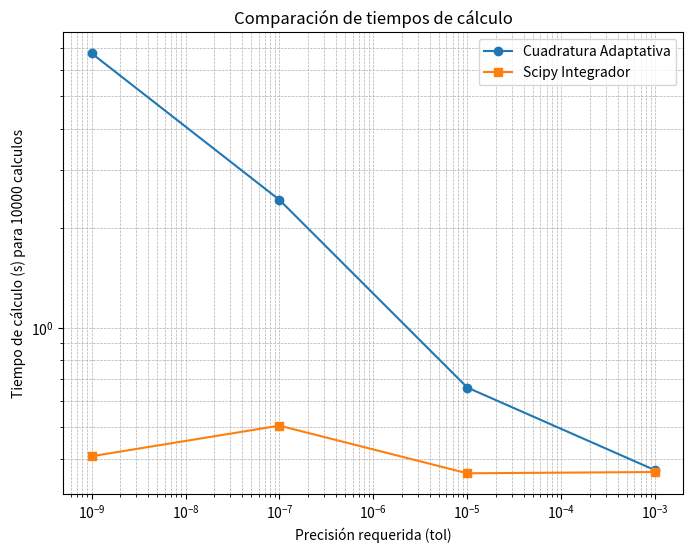

Reproduce this figure in Python.
import numpy as np
from scipy import integrate
import time
import matplotlib.pyplot as plt

serieT = 10000

def integrando(x):
    return np.log(x) / np.sqrt(np.cos(x)**2 + np.tanh(x))

# Cuadratura adaptativa 
def adaptive(f, a, b, tol, N=100000):
    class MaxIterations(Exception):
        pass

    approx = 0
    i = 0
    toli = [10 * tol]
    ai = [a]
    hi = [(b - a) / 2]
    fai = [f(a)]
    fbi = [f(b)]
    fci = [f(a + hi[i])]
    S0i = [hi[i] * (fai[i] + 4 * fci[i] + fbi[i]) / 3]
    Li = [1]

    while i >= 0:
        fd = f(ai[i] + hi[i] / 2)
        fe = f(ai[i] + 3 * hi[i] / 2)
        S1 = hi[i] * (fai[i] + 4 * fd + fci[i]) / 6
        S2 = hi[i] * (fci[i] + 4 * fe + fbi[i]) / 6
        ai_prec = ai[i]
        hi_prec = hi[i]
        fai_prec = fai[i]
        fbi_prec = fbi[i]
        fci_prec = fci[i]
        toli_prec = toli[i]
        S0i_prec = S0i[i]
        Li_prec = Li[i]

        i -= 1
        if abs(S1 + S2 - S0i_prec) < toli_prec:
            approx += S1 + S2
        else:
            if Li_prec >= N:
                raise MaxIterations("Máximo número de iteraciones alcanzado.")

            i += 1
            if i >= len(ai):
                ai.append(ai_prec + hi_prec)
                fai.append(fci_prec)
                fci.append(fe)
                fbi.append(fbi_prec)
                hi.append(hi_prec / 2)
                toli.append(toli_prec / 2)
                S0i.append(S2)
                Li.append(Li_prec + 1)
            else:
                ai[i] = ai_prec + hi_prec
                fai[i] = fci_prec
                fci[i] = fe
                fbi[i] = fbi_prec
                hi[i] = hi_prec / 2
                toli[i] = toli_prec / 2
                S0i[i] = S2
                Li[i] = Li_prec + 1

            i += 1
            if i >= len(ai):
                ai.append(ai_prec)
                fai.append(fai_prec)
                fci.append(fd)
                fbi.append(fci_prec)
                hi.append(hi[i - 1])
                toli.append(toli[i - 1])
                S0i.append(S1)
                Li.append(Li[i - 1])
            else:
                ai[i] = ai_prec
                fai[i] = fai_prec
                fci[i] = fd
                fbi[i] = fci_prec
                hi[i] = hi[i - 1]
                toli[i] = toli[i - 1]
                S0i[i] = S1
                Li[i] = Li[i - 1]

    return approx

# Precisiones
precisiones = np.array([1e-3, 1e-5, 1e-7, 1e-9])
tiempos_adaptativa = np.zeros(4)
tiempos_scipy = np.zeros(4)




# Intervalo
a, b = 0.1, 1.0

# Cálculo para cada precisión
resultados_adaptativa = np.zeros(4)
resultados_scipy = np.zeros(4)

for tol in range(4):
    # Cuadratura adaptativa
    print(tol)

    resultados_adaptativa_s = np.zeros(serieT)
    resultados_scipy_s = np.zeros(serieT)

    start = time.time()
    for i in range(serieT):
        
        resultado_adaptativa = adaptive(integrando, a, b, precisiones[tol])
        resultados_adaptativa_s[i] = resultado_adaptativa


    tiempos_adaptativa[tol] = time.time() - start

    start = time.time()
    for i in range(serieT):

        # Integrador de SciPy
        
        resultado_scipy, _ = integrate.quad(integrando, a, b, epsabs=tol, epsrel=precisiones[tol])
        resultados_scipy_s[i] = resultado_scipy
    
    tiempos_scipy[tol] = time.time() - start



    resultados_adaptativa[tol] = sum(resultados_adaptativa_s)
    resultados_scipy[tol] = sum(resultados_scipy_s)    

# Graficar resultados
plt.figure(figsize=(8, 6))
plt.loglog(precisiones, tiempos_adaptativa, label="Cuadratura Adaptativa", marker="o")
plt.loglog(precisiones, tiempos_scipy, label="Scipy Integrador", marker="s")
plt.xlabel("Precisión requerida (tol)")
plt.ylabel(f"Tiempo de cálculo (s) para {serieT} calculos")
plt.title("Comparación de tiempos de cálculo")
plt.legend()
plt.grid(True, which="both", linestyle="--", linewidth=0.5)
plt.show()

tiempos_adaptativa

print (resultados_adaptativa, resultados_scipy)

# [-6170.25772224 -6169.31979931 -6169.30202529 -6169.30177108] [-6169.30176881 -6169.30176881 -6169.30176881 -6169.30176881]
#La cuadratura adaptativa ofrece buenos resultados, pero su desempeño es más lento y demanda mayor carga computacional en comparación
# con el integrador de SciPy. Por esta razón, SciPy es una opción más eficiente. 
# 
# Al inicio presente problemas con el codigo debido a que la velocidad de un calculo es extramadamente rapida independiente del metodo
# a utilizar por lo que las diferencia en tiempos depende exclusivamente de cosas de gestion de tareas del pc, lo que nos da un mal analisis
# Para solucionar esto lo que hice fue hacer que el calculo se realice una cantidad alta de veces, controlado por la variable serieT
# Por lo que el proceso se calcula un serieT veces para cada presicion, guardandose el tiempo que le toma en calcular esa cantidad de veces
# en tiempos_adaptativa y tiempos_scipy, a su vez se guarda el promedio de todas las iteraciones del valor de la integral resultados_adaptativa
# y resultados_scipy

# NOTA: 70